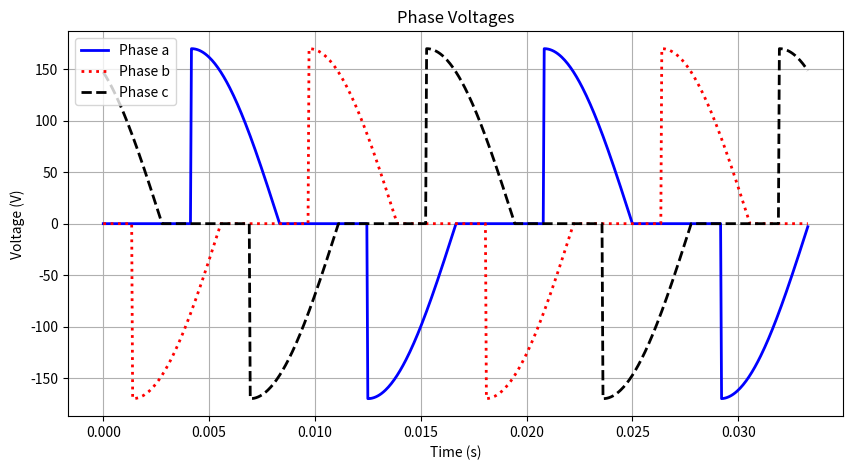
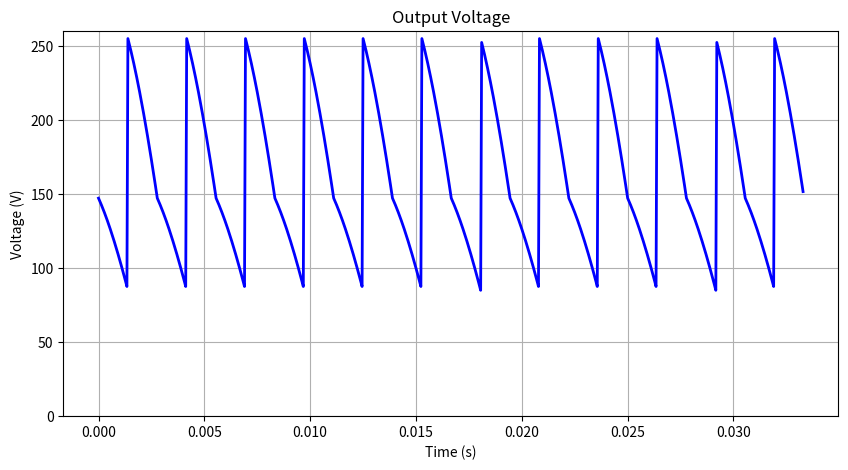

Python code for these plots, in order:
import numpy as np
import matplotlib.pyplot as plt

def biphase_controller(wt, theta0, fire):
    """
    شبیه‌سازی خروجی کنترل‌کننده‌ی زاویه‌ی فاز دو‌فاز (Biphase Controller) 
    برای یکسوکننده‌ی سه‌فاز.
    
    wt: زاویه‌ی لحظه‌ای (درجه)
    theta0: زاویه‌ی اولیه‌ی فاز (درجه)
    fire: زاویه‌ی آتش (درجه)
    
    خروجی: مقدار ولتاژ در لحظه‌ی موردنظر
    """
    deg2rad = np.pi / 180
    ang = (wt + theta0) % 360  # نرمال‌سازی زاویه بین 0 تا 360 درجه
    
    if fire <= ang <= 180 or (fire + 180) <= ang <= 360:
        return 170 * np.sin(ang * deg2rad)
    else:
        return 0

def ripple(waveform):
    """
    محاسبه‌ی ضریب ریپل از روی شکل موج ورودی.
    """
    avg = np.mean(waveform)
    rms = np.sqrt(np.mean(np.square(waveform)))
    return np.sqrt((rms / avg) ** 2 - 1) * 100

# ** محاسبه‌ی ولتاژهای سه‌فاز **
t = np.arange(0, 1/30, 1/21600)  # زمان از 0 تا 1/30 ثانیه با گام 1/21600
va = np.array([biphase_controller(21600 * ti, 0, 90) for ti in t])
vb = np.array([biphase_controller(21600 * ti, -120, 90) for ti in t])
vc = np.array([biphase_controller(21600 * ti, 120, 90) for ti in t])

# ** محاسبه‌ی ولتاژ خروجی یکسوکننده **
out = np.array([max(va[i], vb[i], vc[i]) - min(va[i], vb[i], vc[i]) for i in range(len(t))])

# ** محاسبه و نمایش مقدار ریپل **
ripple_value = ripple(out)
print(f'The ripple is {ripple_value:.2f}%')

# ** رسم نمودار ولتاژهای سه‌فاز **
plt.figure(figsize=(10, 5))
plt.plot(t, va, 'b', linewidth=2, label='Phase a')
plt.plot(t, vb, 'r:', linewidth=2, label='Phase b')
plt.plot(t, vc, 'k--', linewidth=2, label='Phase c')
plt.title('Phase Voltages')
plt.xlabel('Time (s)')
plt.ylabel('Voltage (V)')
plt.legend()
plt.grid(True)
plt.show()

# ** رسم نمودار ولتاژ خروجی یکسوکننده **
plt.figure(figsize=(10, 5))
plt.plot(t, out, 'b', linewidth=2)
plt.title('Output Voltage')
plt.xlabel('Time (s)')
plt.ylabel('Voltage (V)')
plt.ylim(0, 260)
plt.grid(True)
plt.show()
